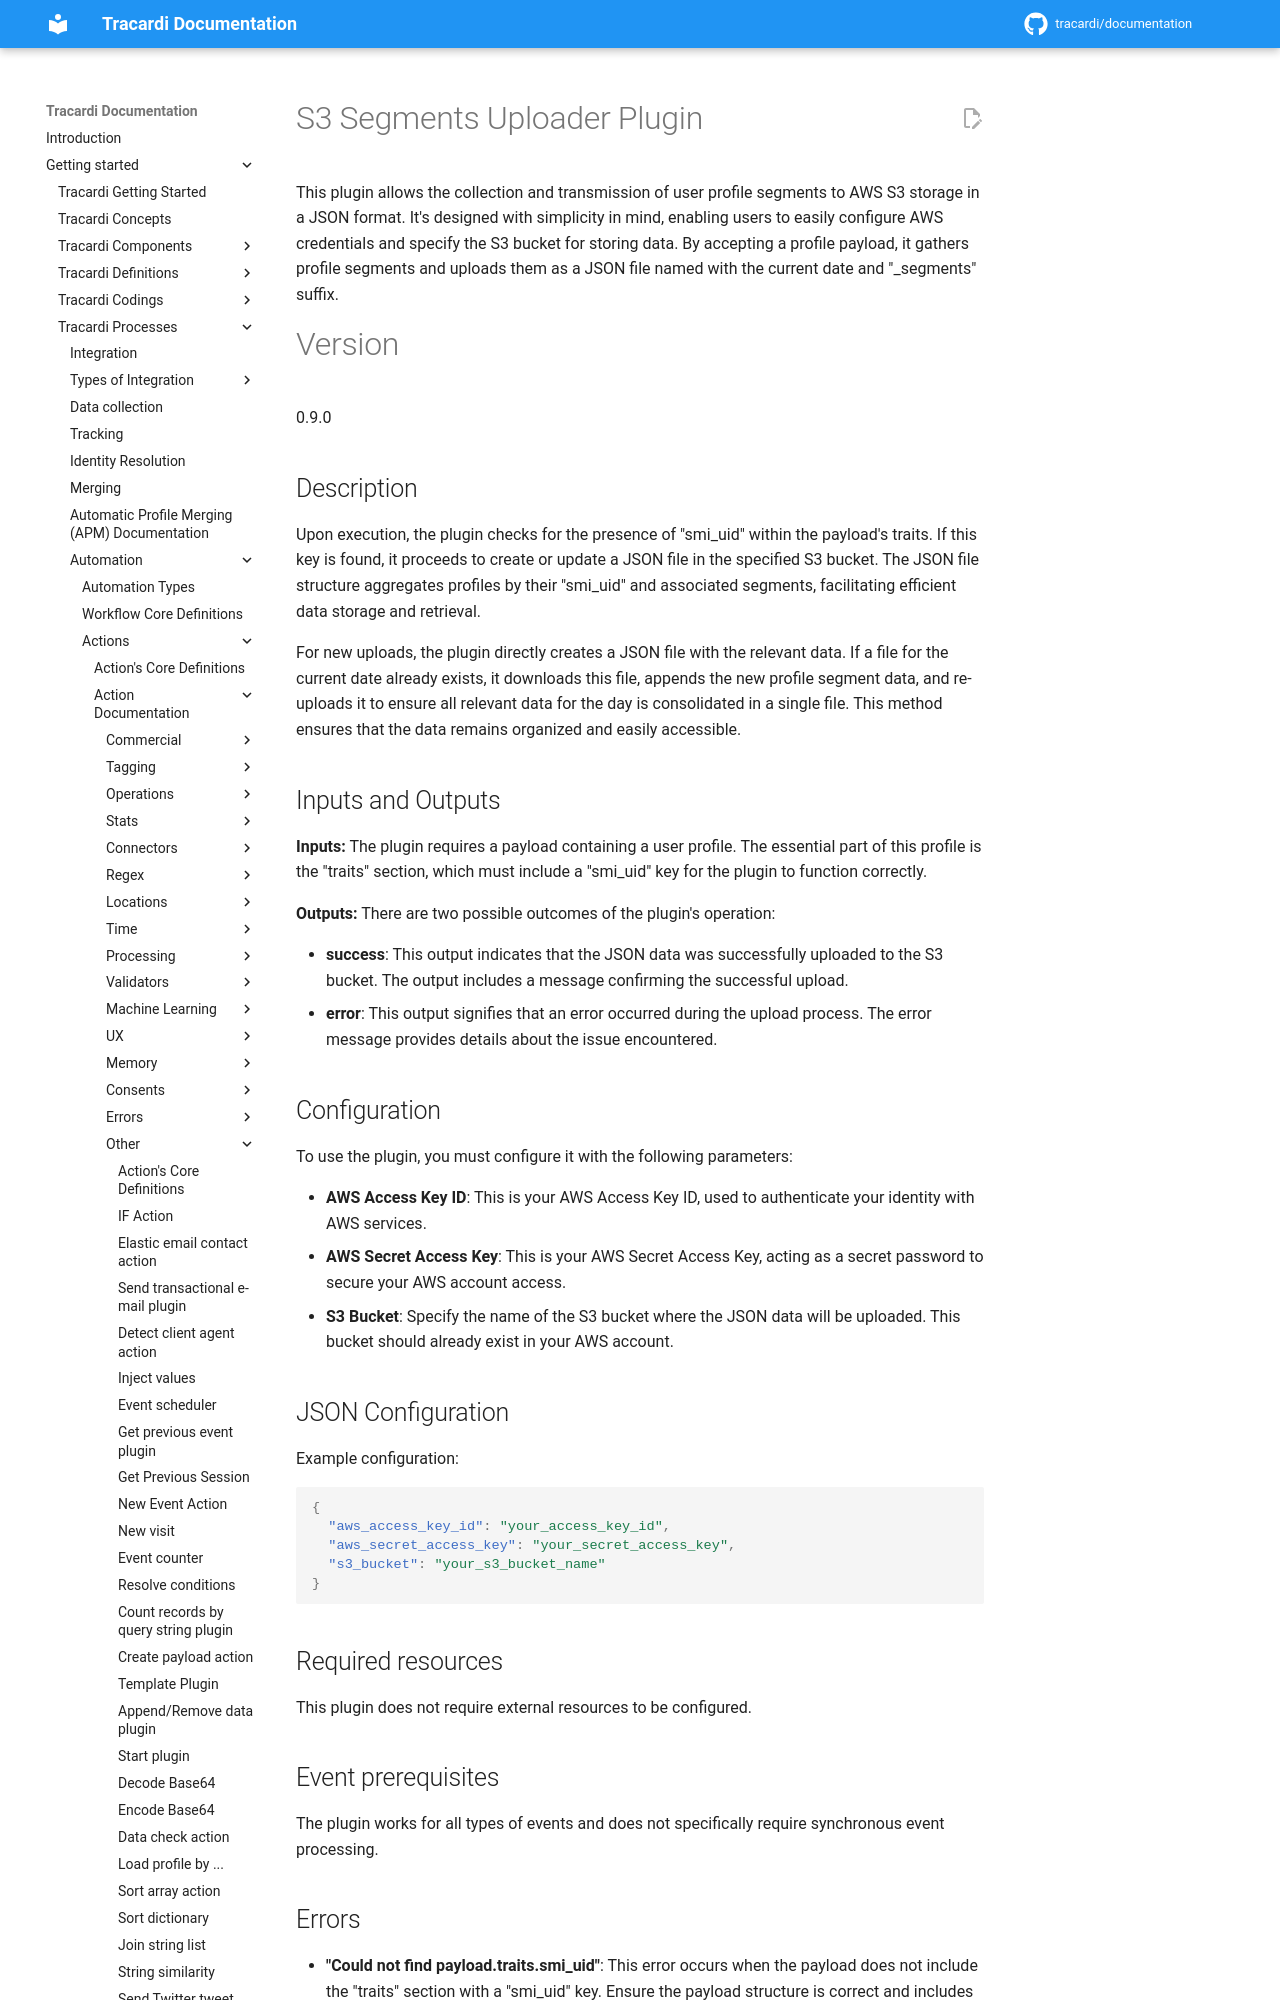

repository: Tracardi/documentation · page: 1.1.x/getting_started/processes/workflow/actions/s3_segment_upload/index.html · generator: mkdocs

# S3 Segments Uploader Plugin

This plugin allows the collection and transmission of user profile segments to AWS S3 storage in a JSON format. It's
designed with simplicity in mind, enabling users to easily configure AWS credentials and specify the S3 bucket for
storing data. By accepting a profile payload, it gathers profile segments and uploads them as a JSON file named with the
current date and "_segments" suffix.

# Version

0.9.0

## Description

Upon execution, the plugin checks for the presence of "smi_uid" within the payload's traits. If this key is found, it
proceeds to create or update a JSON file in the specified S3 bucket. The JSON file structure aggregates profiles by
their "smi_uid" and associated segments, facilitating efficient data storage and retrieval.

For new uploads, the plugin directly creates a JSON file with the relevant data. If a file for the current date already
exists, it downloads this file, appends the new profile segment data, and re-uploads it to ensure all relevant data for
the day is consolidated in a single file. This method ensures that the data remains organized and easily accessible.
